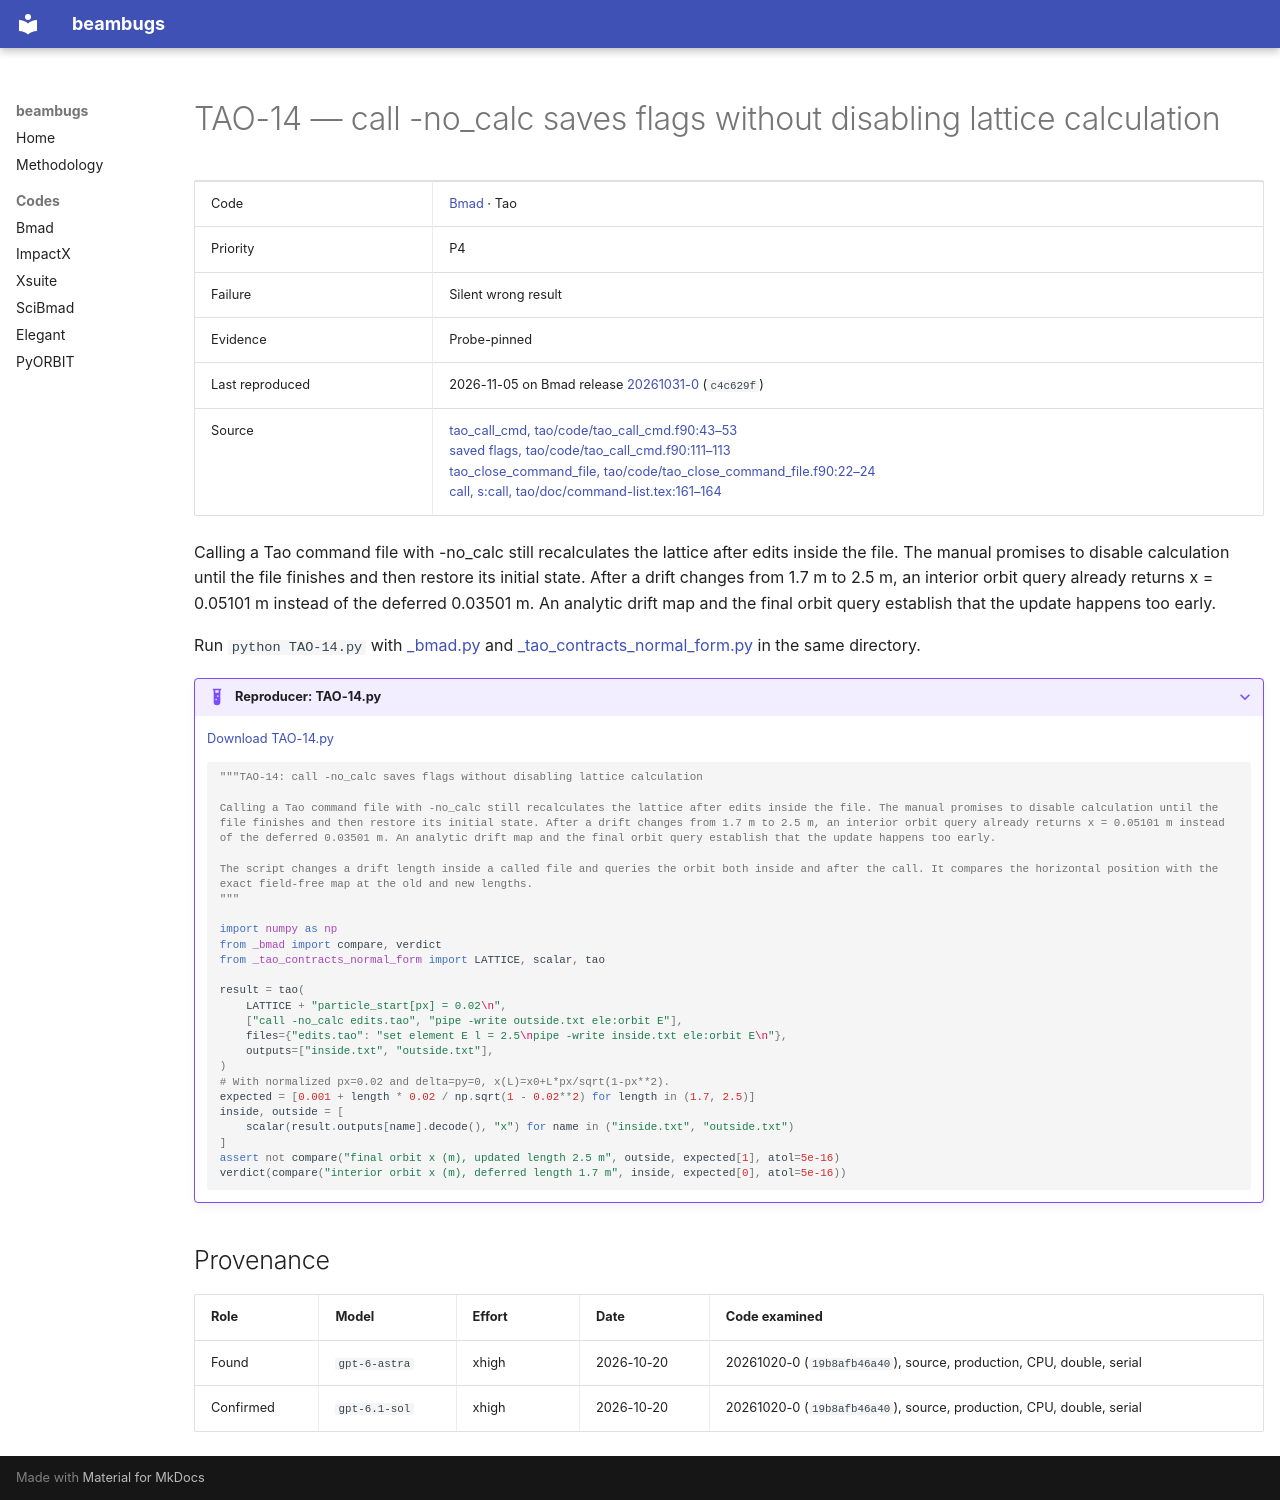

repository: nikitakuklev/beambugs · page: bmad/TAO-14/index.html · generator: mkdocs

---
title: "TAO-14: call -no_calc saves flags without disabling lattice calculation"
hide:
  - toc
---

# TAO-14 — call -no_calc saves flags without disabling lattice calculation

| | |
|---|---|
| Code | [Bmad](../index.md) · Tao |
| Priority | P4 |
| Failure | Silent wrong result |
| Evidence | Probe-pinned |
| Last reproduced | 2026-11-05 on Bmad release [20261031-0](https://github.com/bmad-sim/bmad-ecosystem/tree/20261031-0) (`c4c629f`) |
| Source | [tao_call_cmd, tao/code/tao_call_cmd.f90:43–53](https://github.com/bmad-sim/bmad-ecosystem/blob/c4c629fc9071d3a56cb1ba5bc714baba65e9c5d3/tao/code/tao_call_cmd.f90#L43-L53)<br>[saved flags, tao/code/tao_call_cmd.f90:111–113](https://github.com/bmad-sim/bmad-ecosystem/blob/c4c629fc9071d3a56cb1ba5bc714baba65e9c5d3/tao/code/tao_call_cmd.f90#L111-L113)<br>[tao_close_command_file, tao/code/tao_close_command_file.f90:22–24](https://github.com/bmad-sim/bmad-ecosystem/blob/c4c629fc9071d3a56cb1ba5bc714baba65e9c5d3/tao/code/tao_close_command_file.f90#L22-L24)<br>[call, s:call, tao/doc/command-list.tex:161–164](https://github.com/bmad-sim/bmad-ecosystem/blob/c4c629fc9071d3a56cb1ba5bc714baba65e9c5d3/tao/doc/command-list.tex#L161-L164) |

Calling a Tao command file with -no_calc still recalculates the lattice after edits inside the file. The manual promises to disable calculation until the file finishes and then restore its initial state. After a drift changes from 1.7 m to 2.5 m, an interior orbit query already returns x = 0.05101 m instead of the deferred 0.03501 m. An analytic drift map and the final orbit query establish that the update happens too early.

Run `python TAO-14.py` with [_bmad.py](../helpers/_bmad.py) and [_tao_contracts_normal_form.py](../helpers/_tao_contracts_normal_form.py) in the same directory.

??? example "Reproducer: TAO-14.py"

    [Download TAO-14.py](TAO-14.py)

    ```python
    """TAO-14: call -no_calc saves flags without disabling lattice calculation

    Calling a Tao command file with -no_calc still recalculates the lattice after edits inside the file. The manual promises to disable calculation until the file finishes and then restore its initial state. After a drift changes from 1.7 m to 2.5 m, an interior orbit query already returns x = 0.05101 m instead of the deferred 0.03501 m. An analytic drift map and the final orbit query establish that the update happens too early.

    The script changes a drift length inside a called file and queries the orbit both inside and after the call. It compares the horizontal position with the exact field-free map at the old and new lengths.
    """

    import numpy as np
    from _bmad import compare, verdict
    from _tao_contracts_normal_form import LATTICE, scalar, tao

    result = tao(
        LATTICE + "particle_start[px] = 0.02\n",
        ["call -no_calc edits.tao", "pipe -write outside.txt ele:orbit E"],
        files={"edits.tao": "set element E l = 2.5\npipe -write inside.txt ele:orbit E\n"},
        outputs=["inside.txt", "outside.txt"],
    )
    # With normalized px=0.02 and delta=py=0, x(L)=x0+L*px/sqrt(1-px**2).
    expected = [0.001 + length * 0.02 / np.sqrt(1 - 0.02**2) for length in (1.7, 2.5)]
    inside, outside = [
        scalar(result.outputs[name].decode(), "x") for name in ("inside.txt", "outside.txt")
    ]
    assert not compare("final orbit x (m), updated length 2.5 m", outside, expected[1], atol=5e-16)
    verdict(compare("interior orbit x (m), deferred length 1.7 m", inside, expected[0], atol=5e-16))

    ```

## Provenance

| Role | Model | Effort | Date | Code examined |
|---|---|---|---|---|
| Found | <span class="bb-nowrap">`gpt-6-astra`</span> | xhigh | <span class="bb-nowrap">2026-10-20</span> | 20261020-0 (`19b8afb46a40`), source, production, CPU, double, serial |
| Confirmed | <span class="bb-nowrap">`gpt-6.1-sol`</span> | xhigh | <span class="bb-nowrap">2026-10-20</span> | 20261020-0 (`19b8afb46a40`), source, production, CPU, double, serial |
